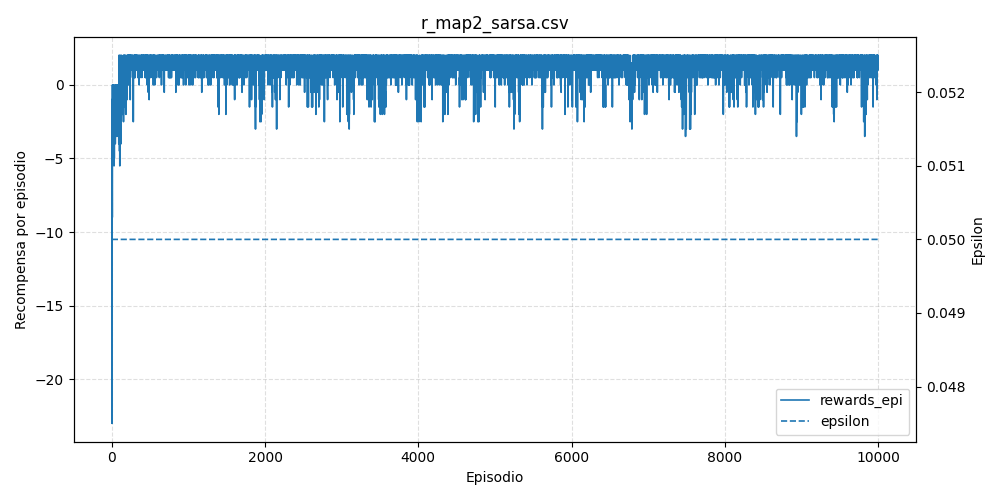

Values plotted in this chart, from the file beside it:
episode, rewards_epi, epsilon
0, -3.5, 0.05
1, -1.0, 0.05
2, -23.0, 0.05
3, -3.0, 0.05
4, -7.0, 0.05
5, -8.0, 0.05
6, -9.0, 0.05
7, -7.5, 0.05
8, 0.0, 0.05
9, -3.5, 0.05
10, -1.0, 0.05
11, -1.0, 0.05
12, -1.0, 0.05
13, -2.5, 0.05
14, -3.0, 0.05
15, -1.0, 0.05
16, -1.5, 0.05
17, -1.0, 0.05
18, -1.5, 0.05
19, 0.0, 0.05
20, -2.0, 0.05
21, -1.5, 0.05
22, -2.0, 0.05
23, -1.5, 0.05
24, -1.0, 0.05
25, -2.5, 0.05
26, -0.5, 0.05
27, -0.5, 0.05
28, -2.5, 0.05
29, -5.5, 0.05
30, -2.5, 0.05
31, -0.5, 0.05
32, -5.0, 0.05
33, -2.0, 0.05
34, -2.5, 0.05
35, -2.5, 0.05
36, -1.0, 0.05
37, -0.5, 0.05
38, -2.0, 0.05
39, -1.0, 0.05
40, -2.5, 0.05
41, 0.0, 0.05
42, -1.0, 0.05
43, -1.0, 0.05
44, -0.5, 0.05
45, -4.0, 0.05
46, -1.0, 0.05
47, -0.5, 0.05
48, 0.0, 0.05
49, 0.0, 0.05
50, -0.5, 0.05
51, -1.5, 0.05
52, -1.5, 0.05
53, -0.5, 0.05
54, -1.0, 0.05
55, -1.5, 0.05
56, -0.5, 0.05
57, -1.5, 0.05
58, -1.0, 0.05
59, -2.0, 0.05
... 9,940 more rows
